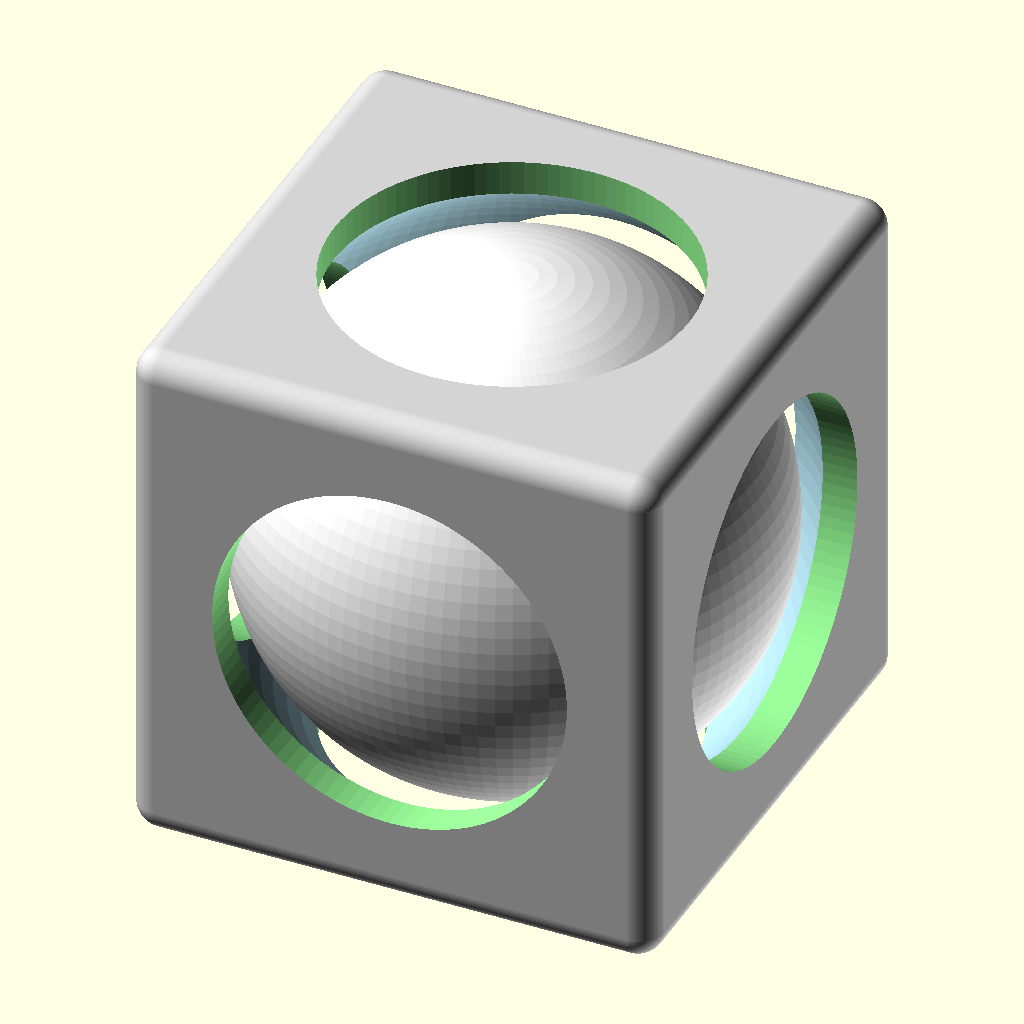
Cell 1: rendered with the file's own defaults.
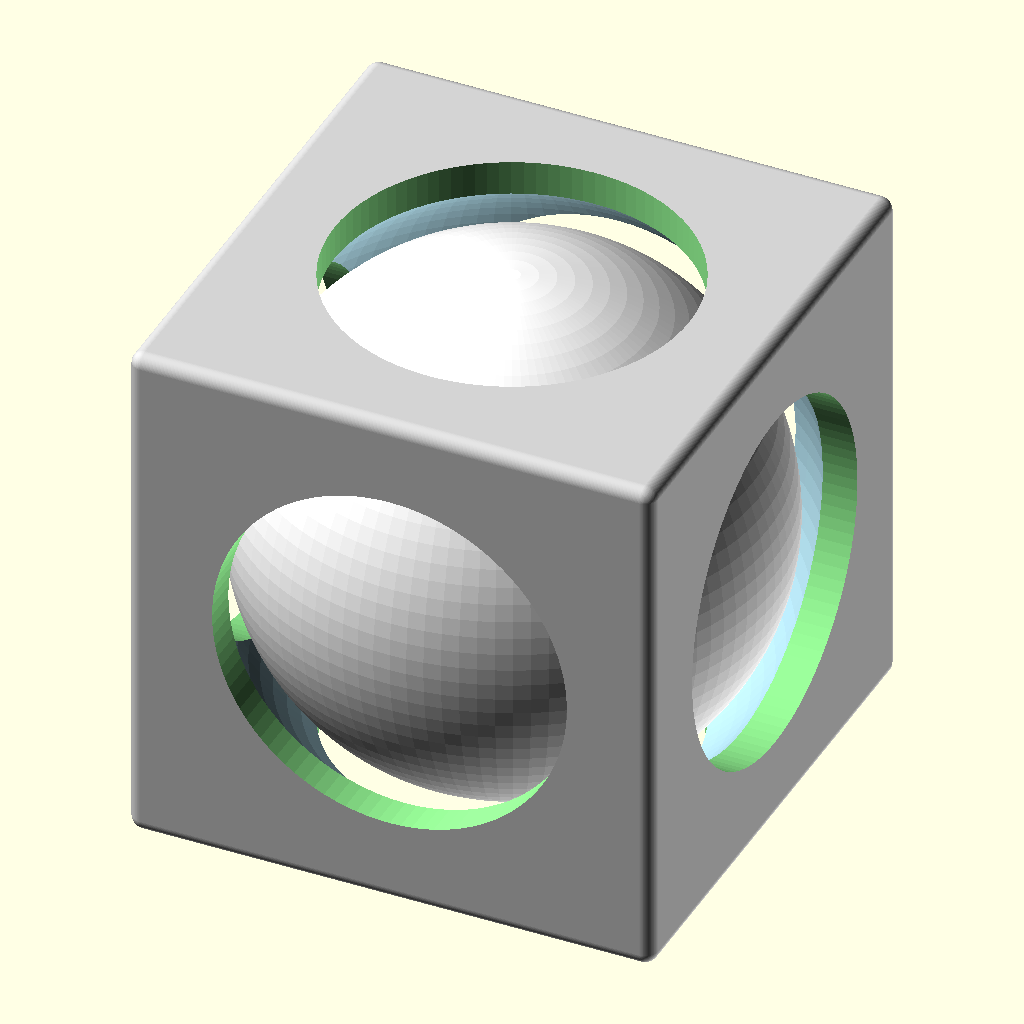
Cell 2: Scale = 2 (everything else at default).
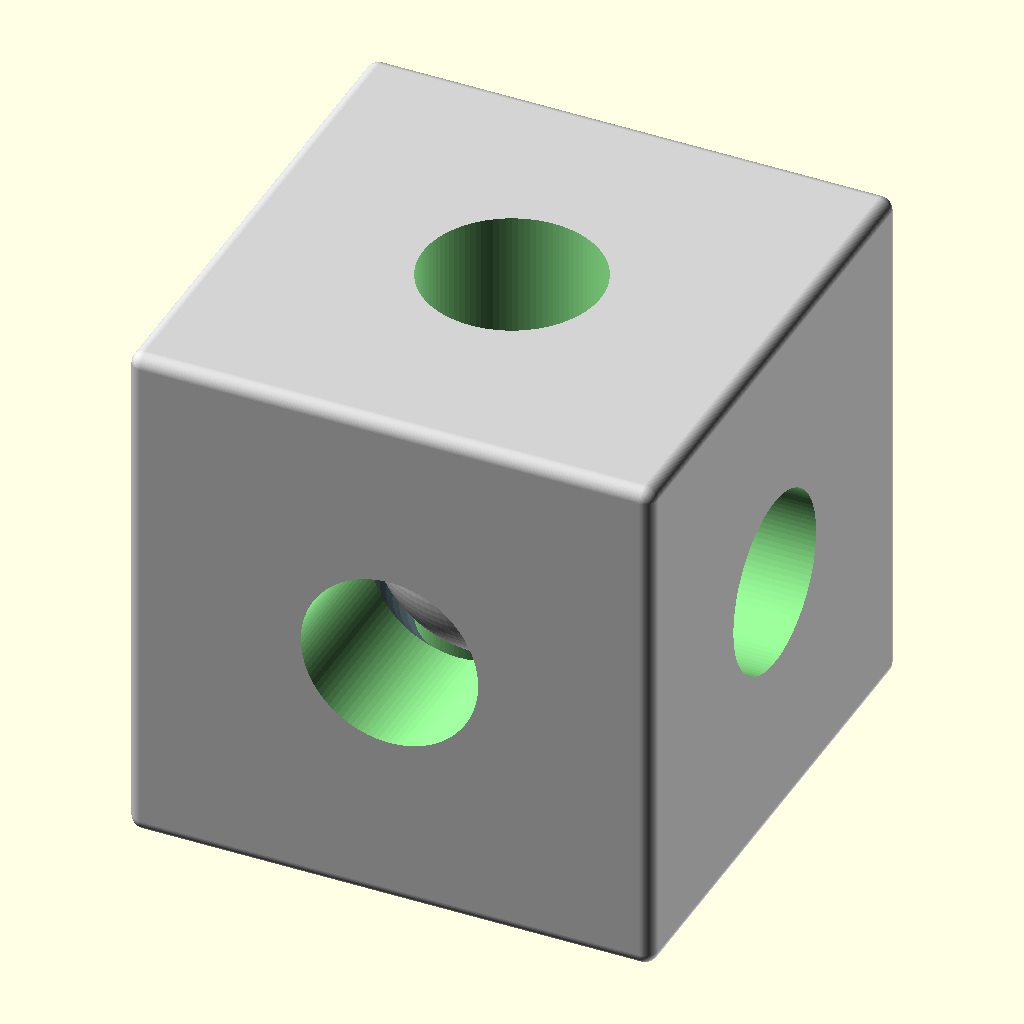
Cell 3 — cubeSize set to 40, the other parameters unchanged.
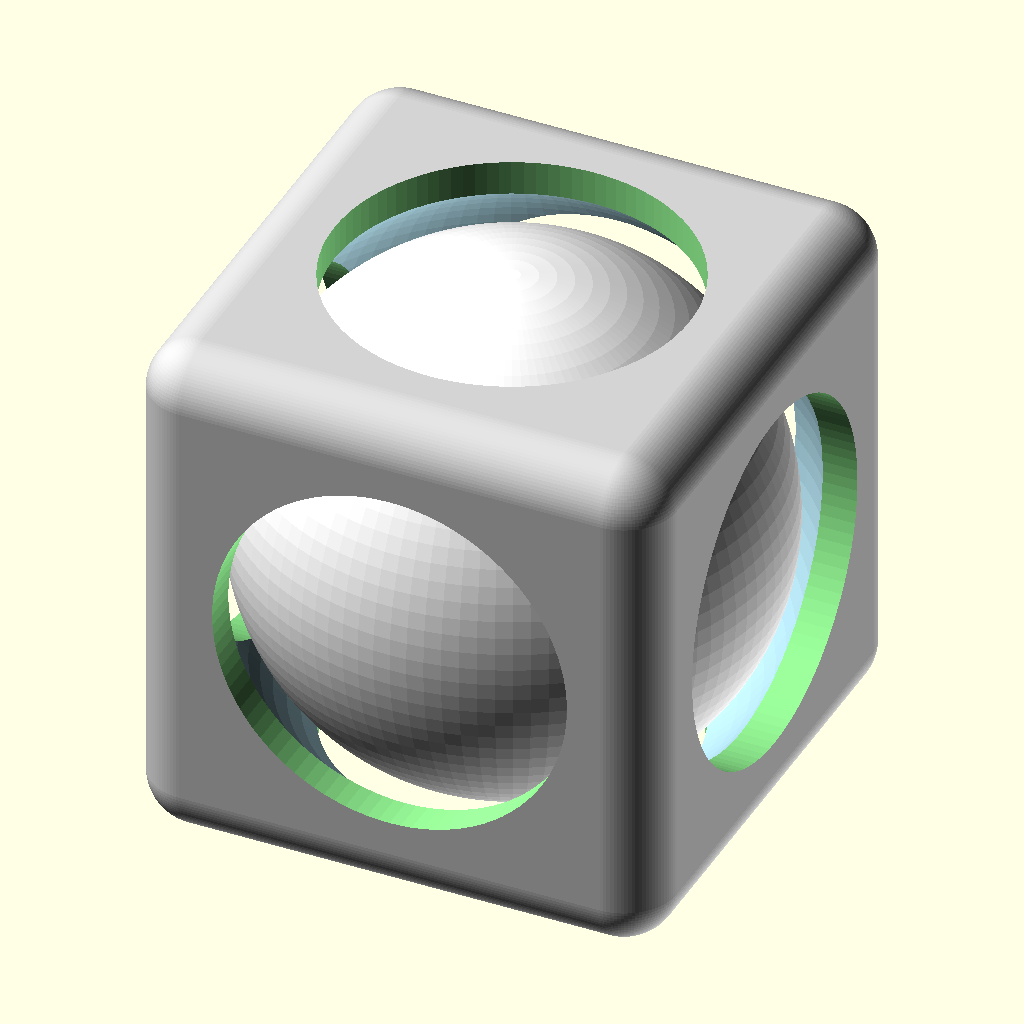
Cell 4: rds = 2 (everything else at default).
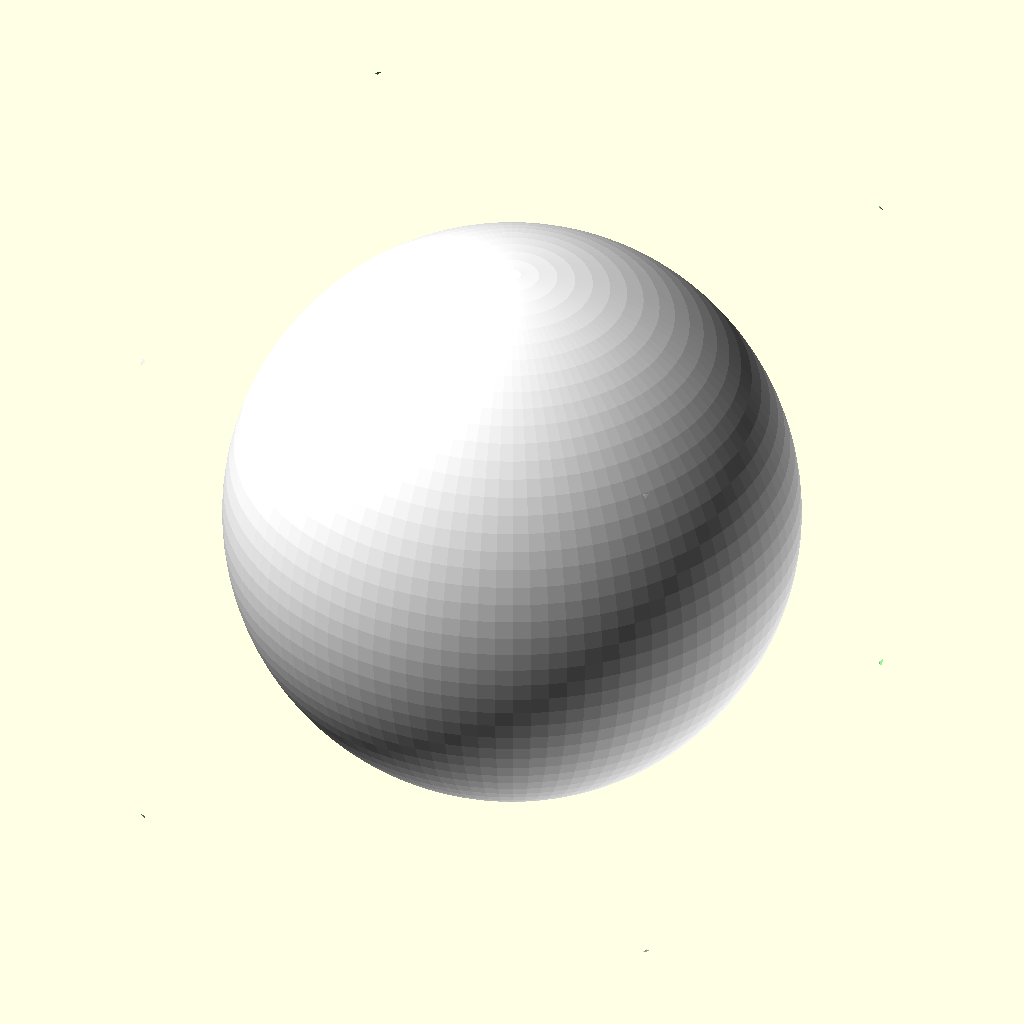
Cell 5 — hole set to 27, the other parameters unchanged.
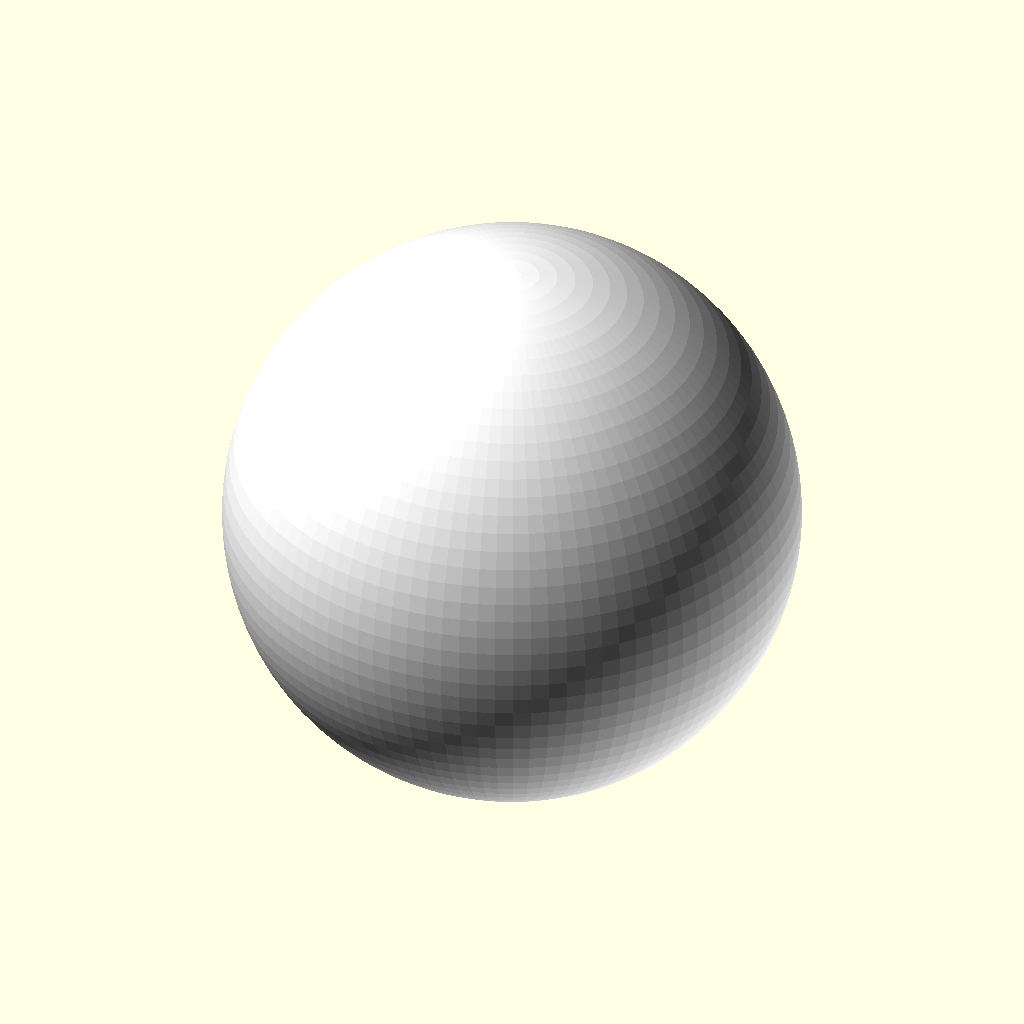
Cell 6: ball = 40 (everything else at default).
All cells are drawn from the same view direction (rotation 55°, 0°, 25°, orthographic, colour scheme Cornfield), but the view is re-fitted for each cell, so position and scale can differ between cells as well as the parameter.
Source of the model, inputs/thingiverse/files/thing-2651571/files/CustomizableTrappedSphereR.scad:

/* [Trapped Sphere] */

// Scales the whole thing by number
Scale = 1;

// Resolution
$fn = 100;

// Cube 
cubeSize = 20;

// Round radius
rds=1;

// Hole diameter (doesn't work if too small)
hole = 13.5;

// ball size
ball = 20;

// Sphere Hole size
sphereHole = 22;
// Rounded Cube Module //
// Created by @skitcher //


  module rCube(x,y,z,rd,fn){
    $fn=fn;
    
    
    hull(){
        translate([rd,rd,rd]) sphere(r=rd);
        translate([x-rd,rd,rd]) sphere(r=rd);
        translate([rd,y-rd,rd]) sphere(r=rd);
        translate([rd,rd,z-rd]) sphere(r=rd);
        
        translate([x-rd,y-rd,rd]) sphere(r=rd);
        translate([x-rd,rd,z-rd]) sphere(r=rd);
        translate([x-rd,y-rd,z-rd]) sphere(r=rd);
        
        translate([rd,y-rd,z-rd]) sphere(r=rd);
    }    
}


module TrappedCube(){
    //Cube with holes
    difference(){
        //cube
        color("lightgrey") rCube(cubeSize*Scale,cubeSize*Scale,cubeSize*Scale,rds,$fn);
        
        //cylinder 1
        color("lightgreen") translate([cubeSize/2*Scale, cubeSize/2*Scale, -1]) cylinder(r=hole/2*Scale, h=cubeSize*Scale+2);
        
        //cylinder 2
       color("lightgreen")  translate([cubeSize/2*Scale, -1, cubeSize/2*Scale]) rotate([-90, 0, 0]) cylinder(r=hole/2*Scale, h=cubeSize*Scale+2);
        
        //cylinder 3
         color("lightgreen") translate([-1, cubeSize/2*Scale, cubeSize/2*Scale]) rotate([0, 90, 0]) cylinder(r=hole/2*Scale, h=cubeSize*Scale+2);
        
        //sphereHole
        color("lightblue") translate([cubeSize/2*Scale, cubeSize/2*Scale, cubeSize/2*Scale]) sphere(sphereHole/2*Scale);
    }
    
    //The ball
    color("white") translate([cubeSize/2*Scale, cubeSize/2*Scale, cubeSize/2*Scale]) sphere(ball/2*Scale);
}

TrappedCube();
Customizer parameters (derived from the source; name, type, default, range or options):
Scale: number, default 1
cubeSize: number, default 20
rds: number, default 1
hole: number, default 13.5
ball: number, default 20
sphereHole: number, default 22
